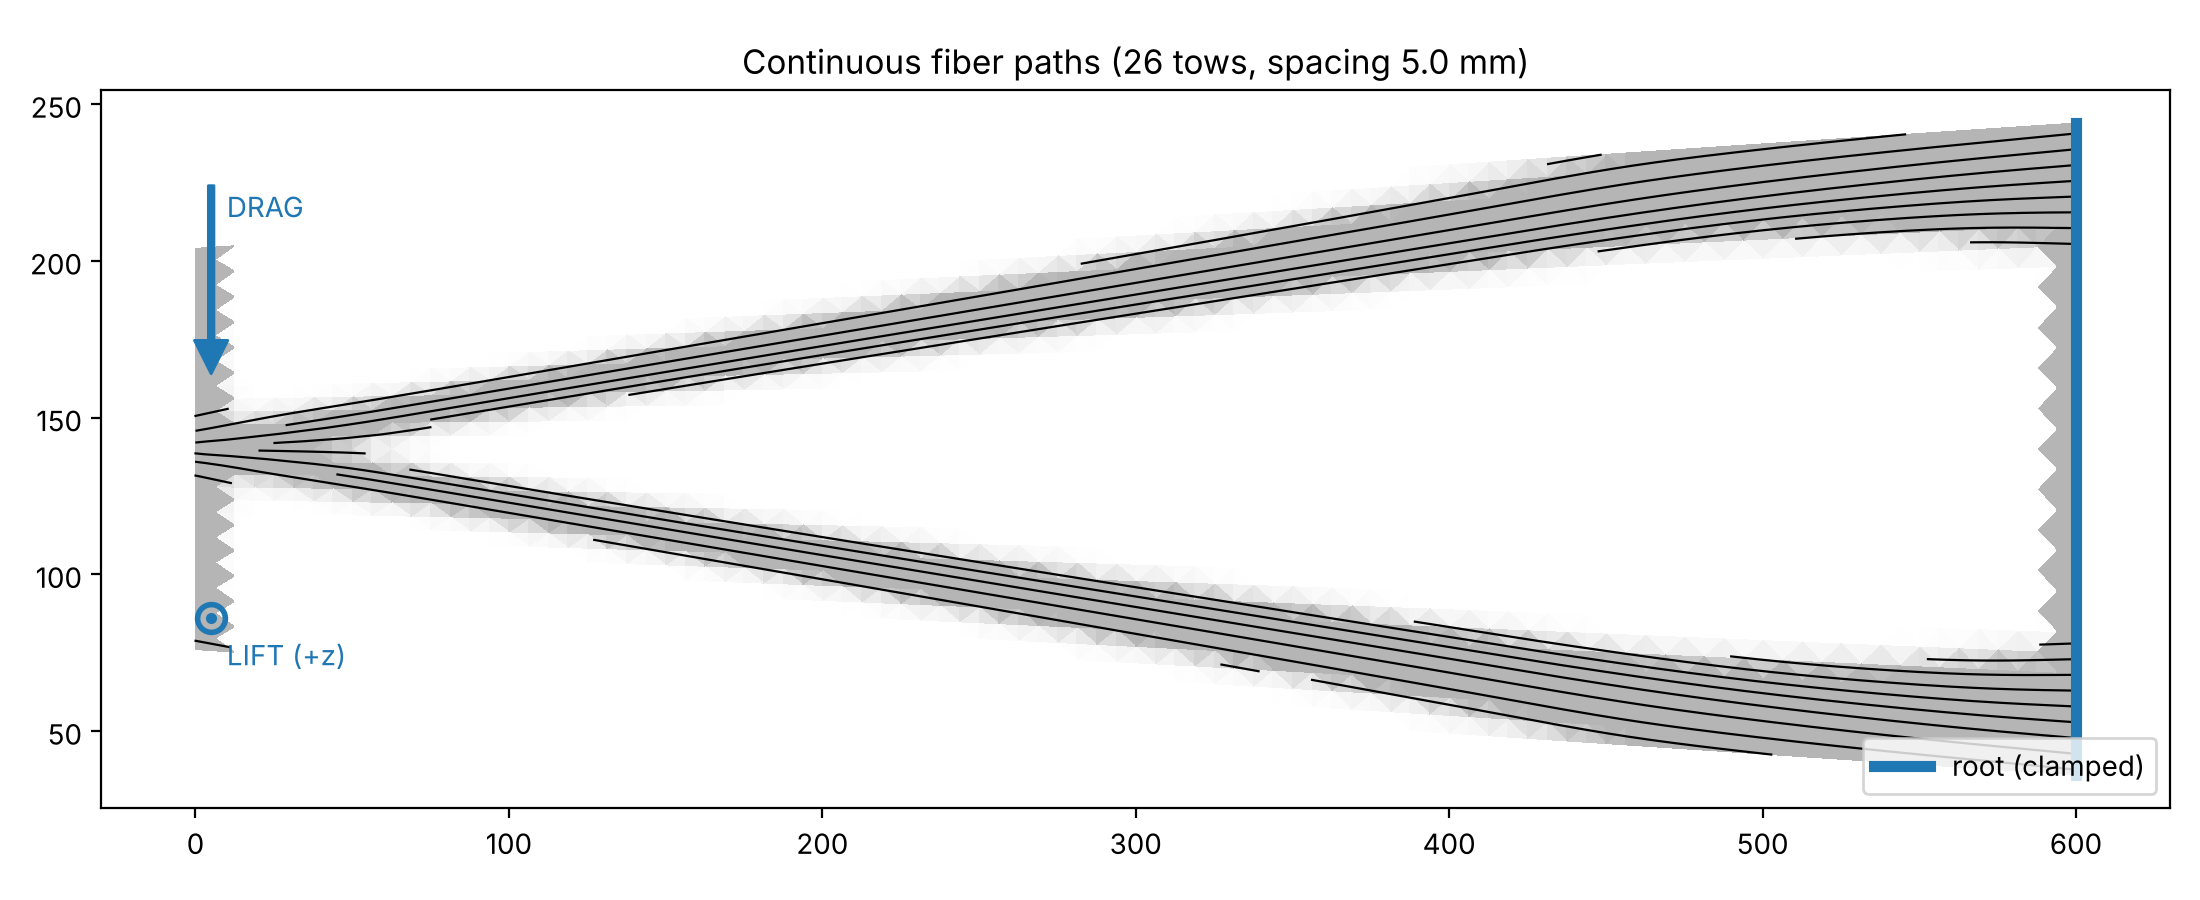

The data file committed next to this chart (first rows):
path_id, point_id, x_mm, y_mm, z_mm
0, 0, 0.0423, 78.79, 0.0000
0, 1, 0.5338, 78.7, 0.0000
0, 2, 1.025, 78.61, 0.0000
0, 3, 1.517, 78.52, 0.0000
0, 4, 2.009, 78.42, 0.0000
0, 5, 2.5, 78.33, 0.0000
0, 6, 2.991, 78.24, 0.0000
0, 7, 3.483, 78.15, 0.0000
0, 8, 3.975, 78.06, 0.0000
0, 9, 4.466, 77.97, 0.0000
0, 10, 4.958, 77.88, 0.0000
0, 11, 5.449, 77.78, 0.0000
0, 12, 5.941, 77.69, 0.0000
0, 13, 6.432, 77.6, 0.0000
0, 14, 6.924, 77.51, 0.0000
0, 15, 7.415, 77.42, 0.0000
0, 16, 7.907, 77.33, 0.0000
0, 17, 8.399, 77.23, 0.0000
0, 18, 8.89, 77.14, 0.0000
0, 19, 9.382, 77.05, 0.0000
0, 20, 9.873, 76.96, 0.0000
0, 21, 10.36, 76.87, 0.0000
0, 22, 10.86, 76.78, 0.0000
1, 0, 0.0131, 138.6, 0.0000
1, 1, 0.5104, 138.5, 0.0000
1, 2, 1.008, 138.5, 0.0000
1, 3, 1.505, 138.4, 0.0000
1, 4, 2.002, 138.4, 0.0000
1, 5, 2.5, 138.3, 0.0000
1, 6, 2.999, 138.3, 0.0000
1, 7, 3.498, 138.3, 0.0000
1, 8, 3.997, 138.2, 0.0000
1, 9, 4.495, 138.2, 0.0000
1, 10, 4.995, 138.2, 0.0000
1, 11, 5.494, 138.1, 0.0000
1, 12, 5.992, 138.1, 0.0000
1, 13, 6.491, 138.1, 0.0000
1, 14, 6.99, 138, 0.0000
1, 15, 7.489, 138, 0.0000
1, 16, 7.988, 138, 0.0000
1, 17, 8.487, 137.9, 0.0000
1, 18, 8.986, 137.9, 0.0000
1, 19, 9.484, 137.9, 0.0000
1, 20, 9.983, 137.8, 0.0000
1, 21, 10.48, 137.8, 0.0000
1, 22, 10.98, 137.7, 0.0000
1, 23, 11.48, 137.7, 0.0000
1, 24, 11.98, 137.7, 0.0000
1, 25, 12.47, 137.6, 0.0000
1, 26, 12.97, 137.6, 0.0000
1, 27, 13.47, 137.5, 0.0000
1, 28, 13.97, 137.5, 0.0000
1, 29, 14.47, 137.4, 0.0000
1, 30, 14.96, 137.4, 0.0000
1, 31, 15.46, 137.4, 0.0000
1, 32, 15.96, 137.3, 0.0000
1, 33, 16.46, 137.3, 0.0000
1, 34, 16.96, 137.2, 0.0000
1, 35, 17.46, 137.2, 0.0000
1, 36, 17.95, 137.2, 0.0000
... 13,547 more rows
